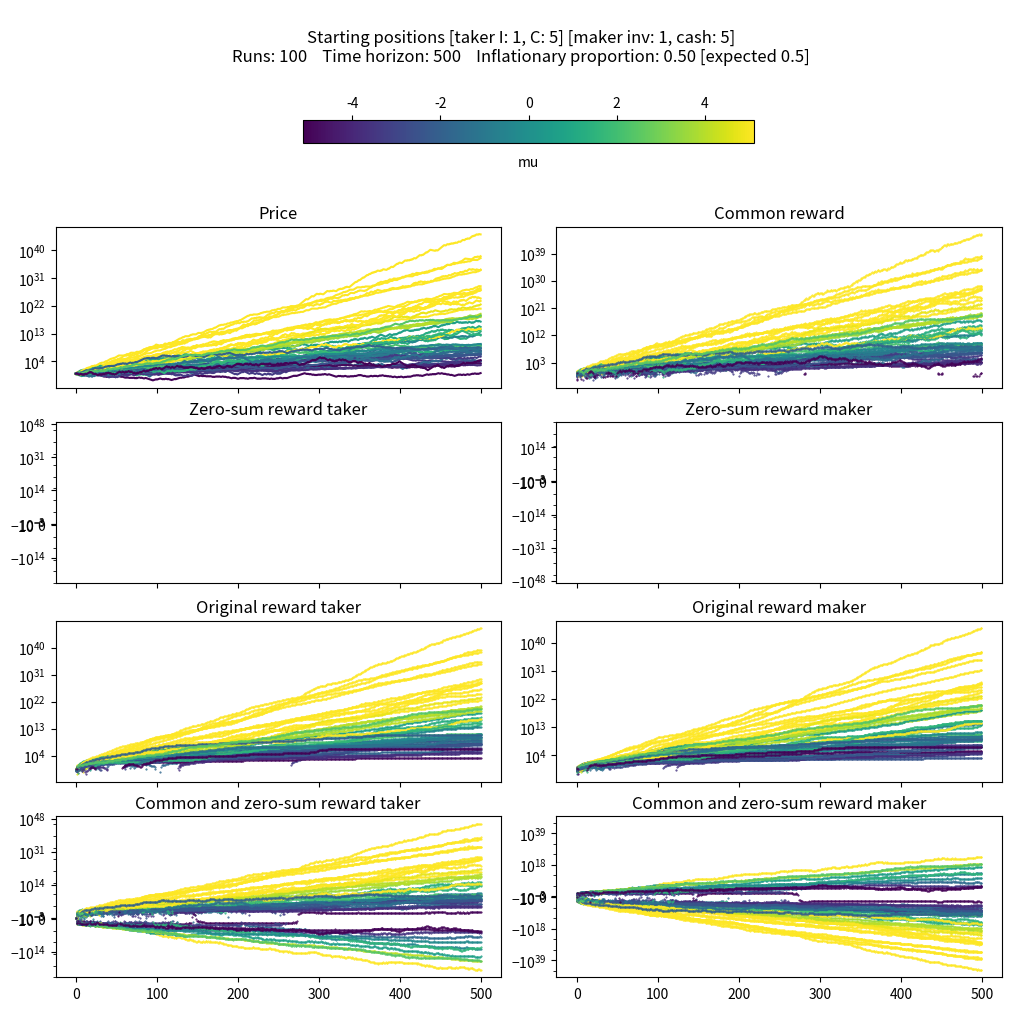

Write the Python code that produced this figure.
import sys
import numpy as np
import matplotlib as mpl
import matplotlib.colors as mcolors
import matplotlib.cm as cm
import matplotlib.pyplot as plt

# A very small constant
TINY = np.finfo(np.float64).tiny
EPS = np.finfo(np.float64).eps

# ---- Proportion of inflationary strategies across runs

INFLATIONARY_PROPORTION = 0.5
DEFAULT_PHI = 0.5

INFL_COLOR = "red"
N_INFL_COLOR = "blue"

# ---- Length and amount of runs

TIME_HORIZON = 500
RUNS = 100

# ---- Feasibility and starting position

MIN_INV = 0
MIN_CASH = 0

class dotdict(dict):
    """dot.notation access to dictionary attributes"""
    __getattr__ = dict.get
    __setattr__ = dict.__setitem__
    __delattr__ = dict.__delitem__

INITIAL_STATE = dotdict({
	"price": 1,
	"taker": dotdict({"inv": 1, "cash": 5}),
	"maker": dotdict({"inv": 1, "cash": 5}),
})

# ---- State functions

def A(state):
	return min(state.maker.inv - MIN_INV, (state.taker.cash - MIN_CASH) / state.price)

def B(state):
	return min((state.maker.cash - MIN_CASH) / state.price, state.taker.inv - MIN_INV)

 # ---- Strategy

class Strategy:
	def __init__(self, kalpha, kbeta, valpha, vbeta):
		self.phi = DEFAULT_PHI
		self.kalpha = kalpha
		self.kbeta = kbeta
		self.valpha = valpha
		self.vbeta = vbeta
		self.check()

	def check(self):
		assert 0 < self.phi < 1
		assert 0 < self.kalpha < 1/2
		assert 0 < self.kbeta < 1/2
		assert 0 < self.valpha < 1
		assert 0 < self.vbeta < 1

	# def kappa(self):
	# 	return self.phi * 2/3 * np.sqrt(2 * self.kalpha * self.valpha) \
	# 		- (1 - self.phi) * 2/3 * np.sqrt(2 * self.kbeta * self.vbeta)

	def mu(self):
		return self.phi * np.log(1 + 2/3 * np.sqrt(2 * self.kalpha * self.valpha)) \
			+ (1 - self.phi) * np.log(1 - 2/3 * np.sqrt(2 * self.kbeta * self.vbeta))

	def inflationary(self):
		return self.mu() > 0

	def quantity(self, state):
		if np.random.random() < self.phi:
			return self.kalpha * A(state) 
		return -self.kbeta * B(state)

	def delta(self, state, quantity):
		if quantity > 0:
			return state.price * 2/3 * np.sqrt(2 * self.kalpha * self.valpha)
		return -state.price * 2/3 * np.sqrt(2 * self.kbeta * self.vbeta)

	def generate(inflationary):
		# phi = np.random.uniform(EPS, 1)
		kalpha = np.random.uniform(TINY, 1/2)
		kbeta = np.random.uniform(TINY, 1/2)
		valpha = np.random.uniform(TINY, 1)
		vbeta = np.random.uniform(TINY, 1)

		s = Strategy(kalpha, kbeta, valpha, vbeta)
		if s.inflationary() == inflationary: return s
		return Strategy.generate(inflationary)

class StrategyGenerator:
	def __init__(self, inflationary):
		self.inflationary = inflationary

	def next(self):
		self.inflationary -= 1
		return self.reroll()

	def reroll(self):
		return Strategy.generate(self.inflationary >= 0)

	def __len__(self): return int(self.inflationary)

# This is useless, but makes the code easier to change
class StrategyIterator:
	def __init__(self, strategies):
		self.strategies = strategies

	def next(self):
		self.last = self.strategies.pop(0)
		return self.reroll()

	def reroll(self):
		return Strategy(*self.last)
		
	def __len__(self): return len(self.strategies)
		
# ---- Price evolution

def update(strategy, state, quantity):
	next_price = state.price + strategy.delta(state, quantity)
	return dotdict({
		"price": next_price,
		"taker": dotdict({
			"inv": state.taker.inv + quantity,
			"cash": state.taker.cash - next_price * quantity,
		}),
		"maker": dotdict({
			"inv": state.maker.inv - quantity,
			"cash": state.maker.cash + next_price * quantity,
		}),
	})

# ---- Misc

def sanity_check(state):
	assert state.price > 0, f"negative price ({state.price})"
	assert state.taker.inv > MIN_INV, f"taker inv too low ({state.taker.inv})"
	assert state.maker.inv > MIN_INV, f"maker inv too low ({state.maker.inv})"
	assert state.taker.cash > MIN_CASH, f"taker cash too low ({state.taker.cash})"
	assert state.maker.cash > MIN_CASH, f"maker cash too low ({state.maker.cash})"

def avg(xs):
	return np.cumsum(xs) / np.arange(1, len(xs) + 1)

def t(xs):
	return abs(min(xs[xs != 0], key=abs))

# ---- Data visualization

MAX_INV = INITIAL_STATE.taker.inv + INITIAL_STATE.maker.inv
MAX_CASH = INITIAL_STATE.taker.cash + INITIAL_STATE.maker.cash

# PHI_ALPHA = PHI * KALPHA * (1 + 2 / 3 * np.sqrt(2 * KALPHA * VALPHA))
# PHI_BETA = (1 - PHI) * KBETA * (1 - 2 / 3 * np.sqrt(2 * KBETA * VBETA))

# PSI = PHI * KALPHA + (1 - PHI) * KBETA

# Only when the strategy is inflationary
# EXPECTED_INVENTORY = MAX_INV * PHI * KALPHA / (PHI * KALPHA + (1 - PHI) * KBETA)
# EXPECTED_CASH = MAX_CASH * PHI_ALPHA / (PHI_ALPHA + PHI_BETA)

def plot_all_runs(runs_history):
	fig, axs = plt.subplots(4, 2, figsize=(10, 10), constrained_layout=True, sharex=True)

	min_mu, max_mu = np.log(3/5), np.log(5/3)
	norm = mcolors.Normalize(vmin=min_mu*10, vmax=max_mu*10)

	sm = cm.ScalarMappable(cmap=cm.viridis, norm=norm)
	cbar = fig.colorbar(sm, ax=axs, orientation="horizontal", fraction=0.03, location="top")
	cbar.set_label("mu", labelpad=-50)

	# Set scatter marker size
	mpl.rcParams["lines.markersize"] = 0.5

	for (strategy, history) in runs_history:
		plot_run(axs, strategy, history)

	for ax in axs.reshape(-1):
		ax.yaxis.get_major_locator().numticks = 6

	freq_infl = sum(strat.inflationary() for (strat, _) in runs_history) / RUNS
	title = f"""
        Starting positions [taker I: {INITIAL_STATE.taker.inv}, C: {INITIAL_STATE.taker.cash}] [maker inv: {INITIAL_STATE.maker.inv}, cash: {INITIAL_STATE.maker.cash}]
        Runs: {RUNS}    Time horizon: {TIME_HORIZON}    Inflationary proportion: {freq_infl:.2f} [expected {INFLATIONARY_PROPORTION}]
    """
	fig.suptitle(title)

	if len(sys.argv) > 1: plt.savefig(sys.argv[1], dpi=200)
	else: plt.show()

def plot_run(axs, strategy, history):
	color = plt.cm.viridis(strategy.mu()*10)
	time = np.arange(TIME_HORIZON)

	P = [s.price for (s, _) in history]

	# Zero-sum reward
	ZT = np.cumsum([1/2 * strategy.delta(s, q) * (s.taker.inv - s.maker.inv) for (s, q) in history])
	ZM = np.cumsum([-1/2 * strategy.delta(s, q) * (s.taker.inv - s.maker.inv) for (s, q) in history])

	# Common reward
	U = np.cumsum([1/2 * strategy.delta(s, q) * MAX_INV for (s, q) in history])

	# Original reward
	RT = np.cumsum([z + u for (z, u) in zip(ZT, U)])
	RM = np.cumsum([z + u for (z, u) in zip(ZM, U)])
	
	axs[0, 0].plot(P, color=color)
	axs[0, 0].set_title("Price")
	axs[0, 0].set_yscale("log")

	axs[0, 1].scatter(time, U, color=color)
	axs[0, 1].set_title("Common reward")
	axs[0, 1].set_yscale("log")

	axs[1, 0].scatter(time, ZT, color=color, marker="+")
	axs[1, 0].set_title("Zero-sum reward taker")
	axs[1, 0].set_yscale("symlog", linthresh=t(ZT))

	axs[1, 1].scatter(time, ZM, color=color, marker="+")
	axs[1, 1].set_title("Zero-sum reward maker")
	axs[1, 1].set_yscale("symlog", linthresh=t(ZT))

	axs[2, 0].scatter(time, RT, color=color)
	axs[2, 0].set_title("Original reward taker")
	axs[2, 0].set_yscale("log")

	axs[2, 1].scatter(time, RM, color=color)
	axs[2, 1].set_title("Original reward maker")
	axs[2, 1].set_yscale("log")

	axs[3, 0].scatter(time, ZT, color=color)
	axs[3, 0].scatter(time, U, color=color, marker="+")
	axs[3, 0].set_title("Common and zero-sum reward taker")
	axs[3, 0].set_yscale("symlog", linthresh=t(ZT))

	axs[3, 1].scatter(time, ZM, color=color)
	axs[3, 1].scatter(time, U, color=color, marker="+")
	axs[3, 1].set_title("Common and zero-sum reward maker")
	axs[3, 1].set_yscale("symlog", linthresh=t(ZT))

# ---- Play the game

def main():
	# print(f"Doing {RUNS} runs...")
	runs_history = []
	strategies = StrategyGenerator(INFLATIONARY_PROPORTION * RUNS)
	# strategies = StrategyIterator([
	#     # ka, kb, va, vb
	# 	[1/2 - EPS, 0 + EPS, 1 - EPS, 0 + EPS], # UU                                   	

	# 	[1/2 - EPS, 0 + EPS, 0 + EPS, 1 - EPS], # ZZ, taker higher inventory
	# 	[1/2 - EPS, 0 + EPS, 1 - EPS, 0 + EPS], # ZU, taker higher inventory
	# 	[1/2 - EPS, 0 + EPS, 0 + EPS, 1 - EPS], # UZ, taker higher inventory

	# 	[0 + EPS,   1/2 - EPS, 1 - EPS, 0 + EPS], # ZZ, maker higher inventory
	# 	[0 + EPS,   1/2 - EPS, 1 - EPS, 0 + EPS], # ZU, maker higher inventory
	# 	[1/2 - EPS, 0 + EPS,   1 - EPS, 0 + EPS], # UZ, maker higher inventory
	# ])

	print(f"Doing {len(strategies)} runs...")
		
	while len(strategies) > 0:
		strategy = strategies.next()

		while True:
			try:
				state = INITIAL_STATE
				history = []
				for _ in range(TIME_HORIZON):
					quantity = strategy.quantity(state)
					history.append((state, quantity))
					state = update(strategy, state, quantity)
					sanity_check(state)
			except AssertionError:
				print("Retrying...")
				strategy = strategies.reroll()
				continue
			break

		runs_history.append((strategy, history))

	plot_all_runs(runs_history)

if __name__ == "__main__":
	main()
